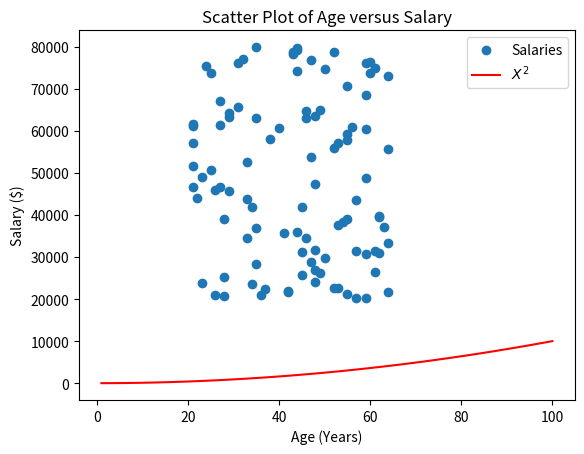

Recreate this plot in Python.
# ages3.py
# This program generates a random number of 100 ages and is used with the 
# salaries returned in salaries.py to generate a scatter plot using Matplotlib
# This program differs from ages.py and ages2.py with additional legend added. 
# The final figure is then saved as a PNG


# Author Ellen McGrory

import numpy as np
import matplotlib.pyplot as plt

np.random.seed(42)

salaries = np.random.randint(20000,80000,100)
ages = np.random.randint(low = 21, high = 65, size =100)

plt.scatter(ages, salaries, label="Salaries")
plt.title("Scatter Plot of Age versus Salary")
plt.xlabel("Age (Years)")
plt.ylabel("Salary ($)")

x_data = np.array(range(1,101))
y_data = x_data * x_data

plt.plot(x_data, y_data, color = 'r', label="$X^2$")
plt.legend()
# plt.show()

plt.savefig('prettier-plot.png')